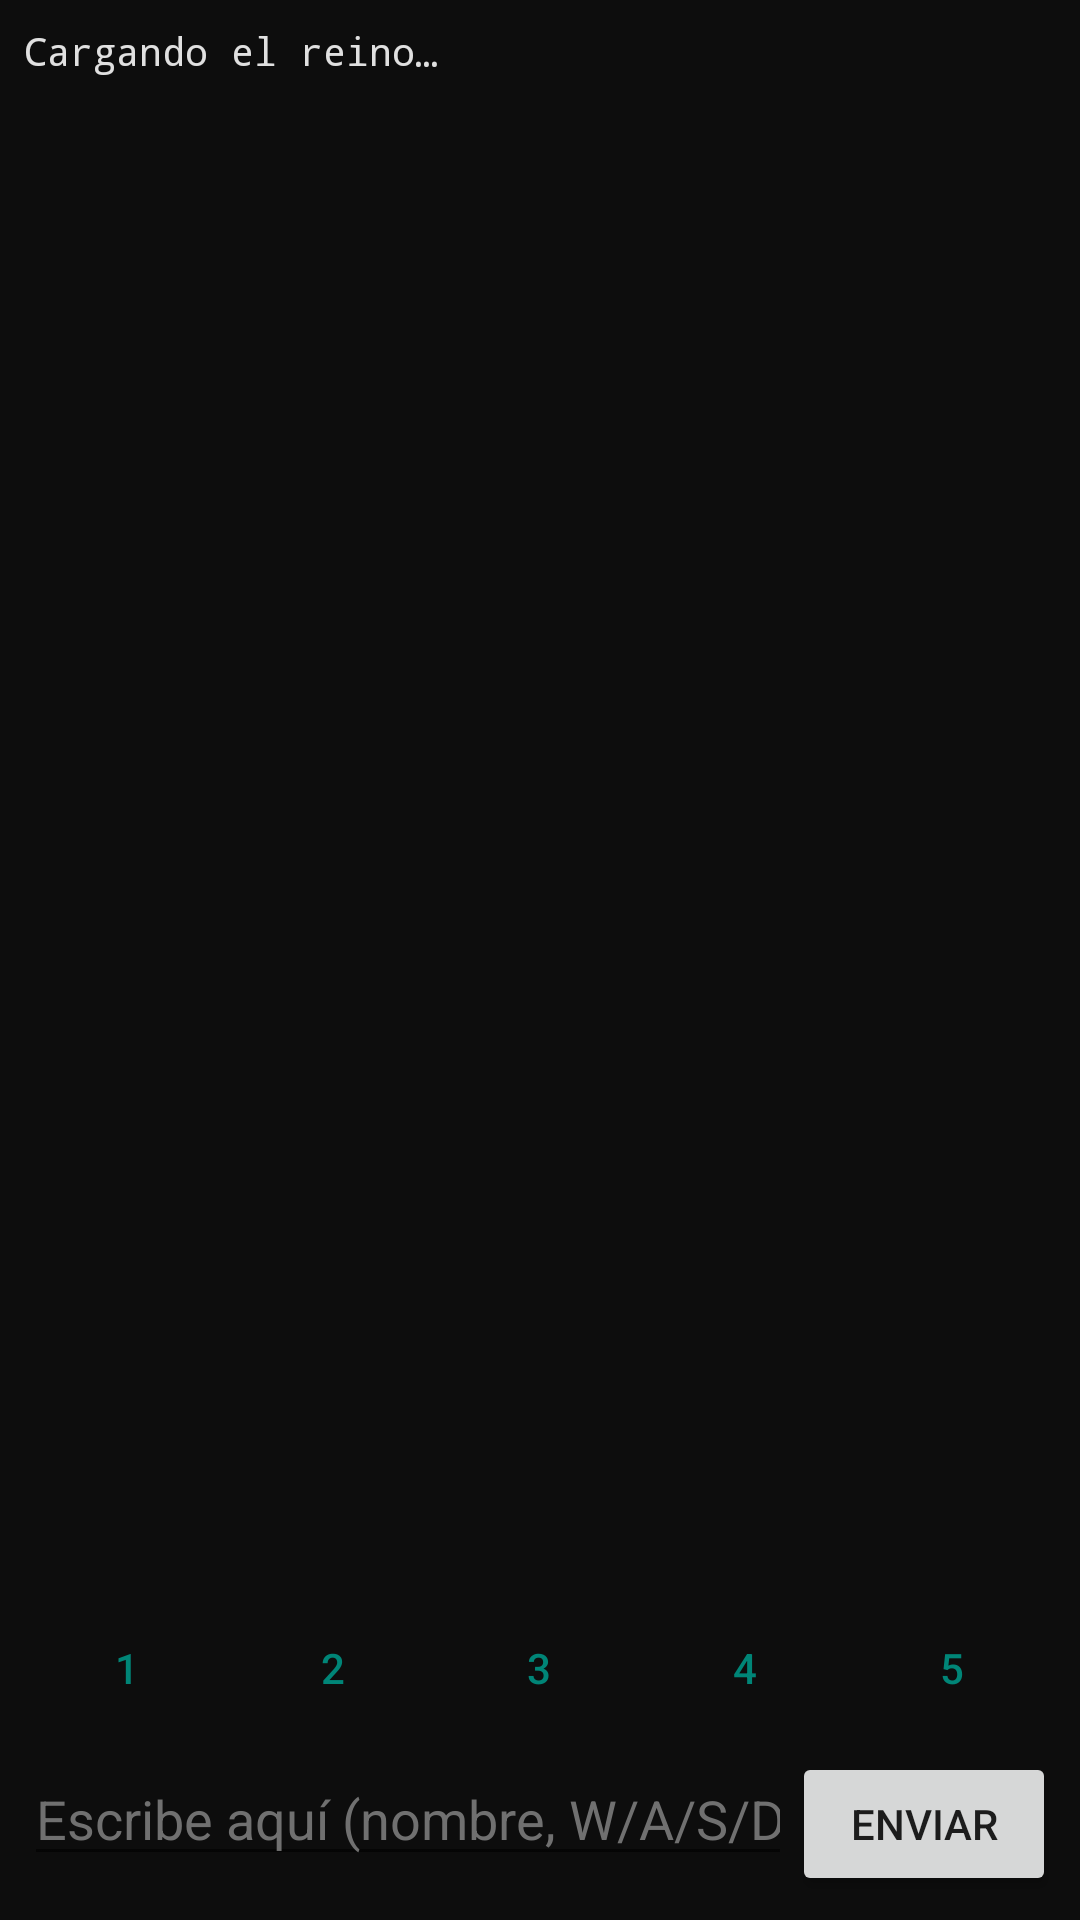

Here is an Android app screen rendered from its layout file. Give the layout XML and the strings, colors and styles it references.
<!-- AndroidManifest.xml: application theme Theme.JuegoRPG -->
<!-- res/layout/view_game.xml -->
<?xml version="1.0" encoding="utf-8"?>
<LinearLayout xmlns:android="http://schemas.android.com/apk/res/android"
    android:layout_width="match_parent"
    android:layout_height="match_parent"
    android:orientation="vertical"
    android:padding="8dp">

    <ScrollView
        android:id="@+id/scroll_output"
        android:layout_width="match_parent"
        android:layout_height="0dp"
        android:layout_weight="1"
        android:scrollbars="vertical">

        <TextView
            android:id="@+id/text_output"
            android:layout_width="match_parent"
            android:layout_height="wrap_content"
            android:fontFamily="monospace"
            android:textColor="#E0E0E0"
            android:textSize="13sp"
            android:textIsSelectable="true"
            android:text="@string/cargando" />
    </ScrollView>

    
    <LinearLayout
        android:layout_width="match_parent"
        android:layout_height="wrap_content"
        android:orientation="horizontal"
        android:layout_marginTop="4dp">

        <Button
            android:id="@+id/btn_1"
            style="?android:attr/buttonBarButtonStyle"
            android:layout_width="0dp"
            android:layout_height="wrap_content"
            android:layout_weight="1"
            android:text="1" />

        <Button
            android:id="@+id/btn_2"
            style="?android:attr/buttonBarButtonStyle"
            android:layout_width="0dp"
            android:layout_height="wrap_content"
            android:layout_weight="1"
            android:text="2" />

        <Button
            android:id="@+id/btn_3"
            style="?android:attr/buttonBarButtonStyle"
            android:layout_width="0dp"
            android:layout_height="wrap_content"
            android:layout_weight="1"
            android:text="3" />

        <Button
            android:id="@+id/btn_4"
            style="?android:attr/buttonBarButtonStyle"
            android:layout_width="0dp"
            android:layout_height="wrap_content"
            android:layout_weight="1"
            android:text="4" />

        <Button
            android:id="@+id/btn_5"
            style="?android:attr/buttonBarButtonStyle"
            android:layout_width="0dp"
            android:layout_height="wrap_content"
            android:layout_weight="1"
            android:text="5" />
    </LinearLayout>

    
    <LinearLayout
        android:layout_width="match_parent"
        android:layout_height="wrap_content"
        android:orientation="horizontal"
        android:layout_marginTop="4dp">

        <EditText
            android:id="@+id/input_field"
            android:layout_width="0dp"
            android:layout_height="wrap_content"
            android:layout_weight="1"
            android:hint="@string/hint_input"
            android:imeOptions="actionSend"
            android:inputType="text"
            android:maxLines="1"
            android:textColor="#E0E0E0"
            android:textColorHint="#707070"
            android:autofillHints="no" />

        <Button
            android:id="@+id/btn_enter"
            android:layout_width="wrap_content"
            android:layout_height="wrap_content"
            android:text="@string/enviar" />
    </LinearLayout>

</LinearLayout>
<!-- resources referenced by this layout -->
<resources>
  <string name="cargando">Cargando el reino…</string>
  <string name="enviar">Enviar</string>
  <string name="hint_input">Escribe aquí (nombre, W/A/S/D, S/N)…</string>
  <style name="Theme.JuegoRPG" parent="Theme.AppCompat.DayNight.NoActionBar">
          <item name="android:statusBarColor">#0D0D0D</item>
          <item name="android:windowBackground">#0D0D0D</item>
      </style>
</resources>
